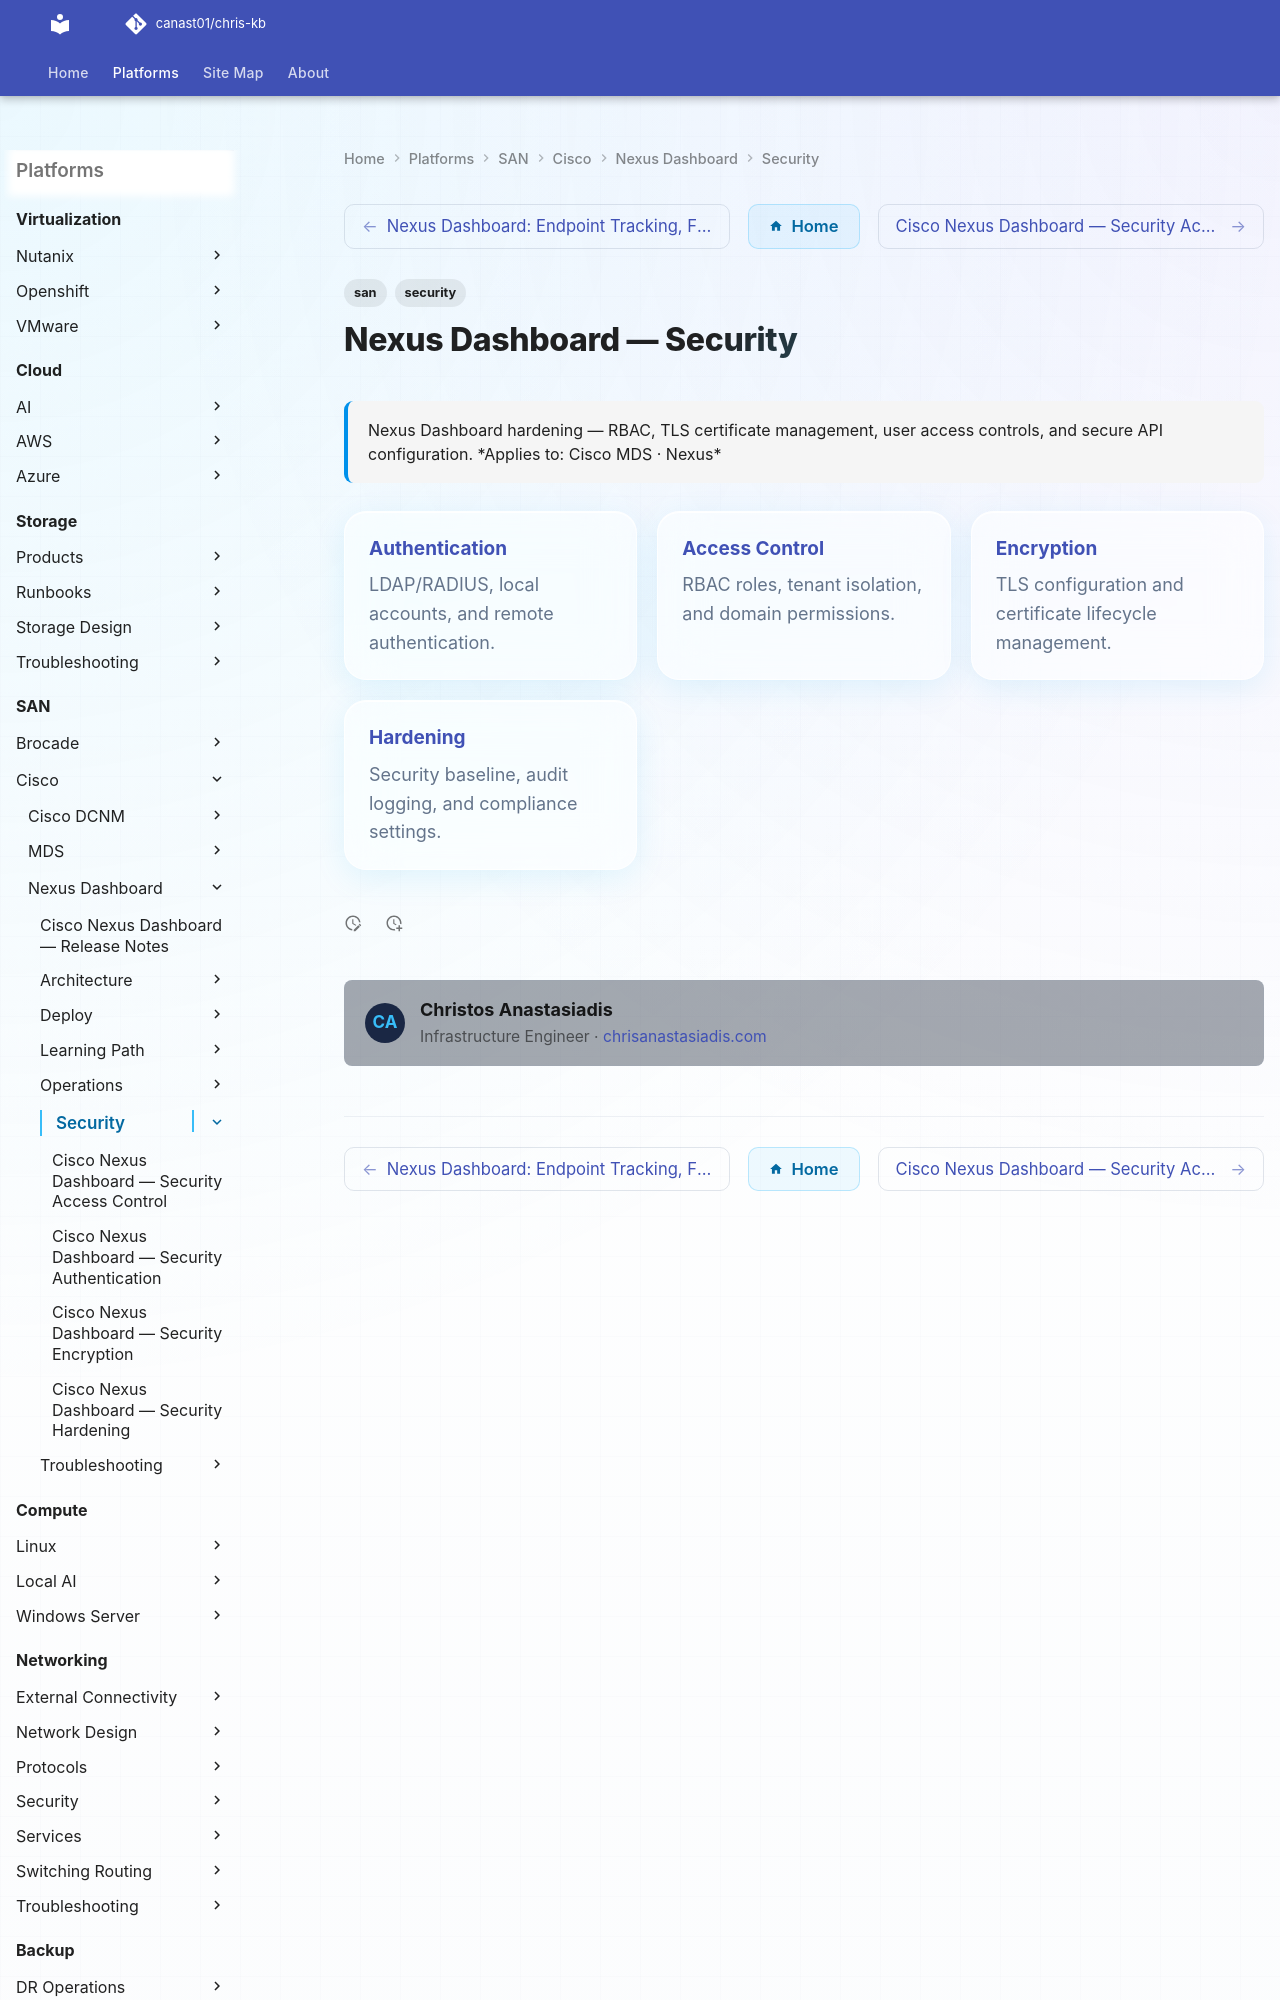

repository: canast01/chris-kb · page: san/cisco/nexus-dashboard/security/index.html · generator: mkdocs

---
tags:
  - san
  - security
description: "Nexus Dashboard hardening — RBAC, TLS certificate management, user access controls, and secure API configuration."
---
# Nexus Dashboard — Security

<div class="kb-summary">
Nexus Dashboard hardening — RBAC, TLS certificate management, user access controls, and secure API configuration.

*Applies to: Cisco MDS · Nexus*
</div>

<div class="kb-grid kb-grid-3">
